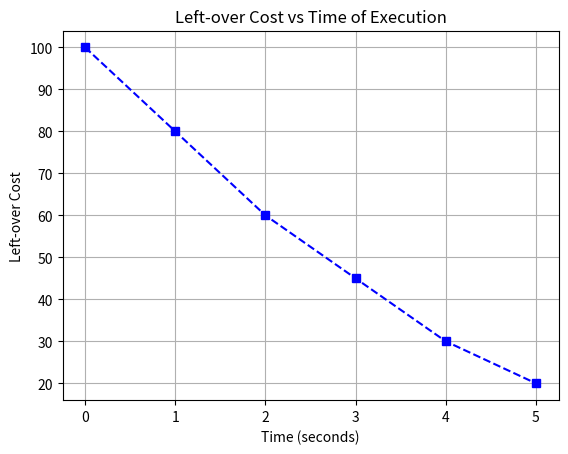

Reproduce this figure in Python.
import matplotlib.pyplot as plt

# Example data
time_array = [0, 1, 2, 3, 4, 5]  # Time in seconds
cost_array = [100, 80, 60, 45, 30, 20]  # Left-over cost

# Plot
plt.plot(time_array, cost_array, marker='s', linestyle='--', color='b')
plt.xlabel('Time (seconds)')
plt.ylabel('Left-over Cost')
plt.title('Left-over Cost vs Time of Execution')
plt.grid()

# Save the plot
plt.savefig('leftover_cost_vs_time.png')
